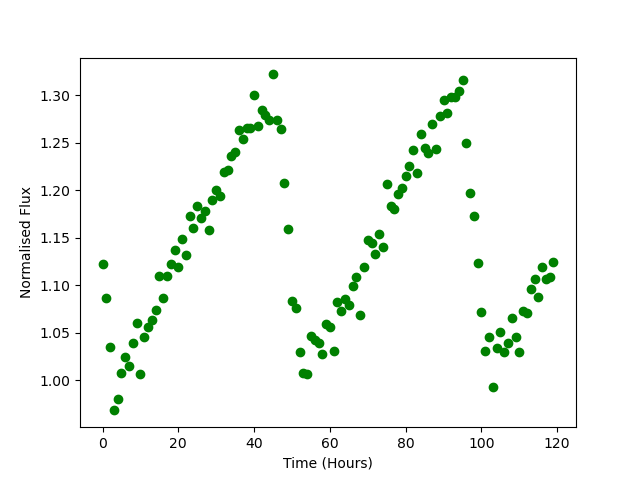

The table this chart was drawn from, first rows:
Time, Flux
0.0, 1.122
1.0, 1.086
2.0, 1.035
3.0, 0.9685
4.0, 0.9809
5.0, 1.008
6.0, 1.024
7.0, 1.015
8.0, 1.04
9.0, 1.06
10.0, 1.007
11.0, 1.046
12.0, 1.057
13.0, 1.064
14.0, 1.074
15.0, 1.11
16.0, 1.087
17.0, 1.11
18.0, 1.122
19.0, 1.137
20.0, 1.119
21.0, 1.149
22.0, 1.132
23.0, 1.173
24.0, 1.161
25.0, 1.183
26.0, 1.171
27.0, 1.179
28.0, 1.159
29.0, 1.19
30.0, 1.2
31.0, 1.194
32.0, 1.22
33.0, 1.222
34.0, 1.236
35.0, 1.241
36.0, 1.264
37.0, 1.254
38.0, 1.266
39.0, 1.266
40.0, 1.3
41.0, 1.267
42.0, 1.285
43.0, 1.279
44.0, 1.274
45.0, 1.322
46.0, 1.274
47.0, 1.265
48.0, 1.208
49.0, 1.159
50.0, 1.083
51.0, 1.076
52.0, 1.03
53.0, 1.008
54.0, 1.007
55.0, 1.047
56.0, 1.042
57.0, 1.04
58.0, 1.028
59.0, 1.059
... 60 more rows
